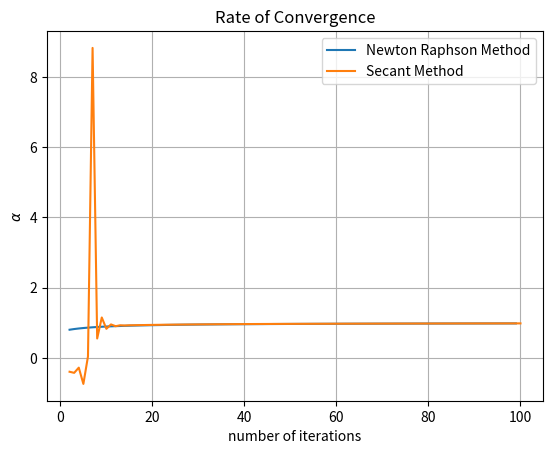

Write the Python code that produced this figure.
import math
import matplotlib.pyplot as plt


def newtonRaphsonMethod(f, fdash, x0, K):
    X = [x0 for _ in range(K+1)] 
    # Applying Newton Raphson Method
    for k in range(K):
        X[k+1] = X[k] - (f(X[k]) / fdash(X[k]))
    return X


def secantMethod(f, x0, x1, K):
    X = [x0, x1]+[0 for k in range(K)]
    # Applying Secant Method
    for k in range(1,K+1):
        X[k+1] = X[k] - f(X[k]) * ((X[k] - X[k-1]) / (f(X[k]) - f(X[k-1])))
    return X

def convergenceRate(X):
    # wiki https://en.wikipedia.org/wiki/Rate_of_convergence#cite_note-6:~:text=.-,%5B6%5D,-Q%2Dconvergence%20definitions
    q = []
    for k in range(2, len(X) - 1):
        q.append(math.log(abs((X[k+1] - X[k]) / (X[k] - X[k-1])))/math.log(abs((X[k] - X[k-1]) / (X[k-1] - X[k-2]))))
    return q

def fun(x):
    return x * math.exp(-x)


def fundash(x):
    return -((x-1) * math.exp(-x))

newtonRaphsonOP = newtonRaphsonMethod(f=fun,fdash=fundash,x0=10,K=100)
secantOP = secantMethod(f=fun,x0=10,x1=11,K=100)

# print(newtonRaphsonOP)
# print(secantOP)

newtonRaphsonOP_convergenceRate=convergenceRate(newtonRaphsonOP)
secantOP_convergenceRate=convergenceRate(secantOP)

plt.title("Rate of Convergence")
plt.ylabel(r"$\alpha$")
plt.xlabel("number of iterations")
plt.plot(list(range(2, len(newtonRaphsonOP_convergenceRate) + 2)), newtonRaphsonOP_convergenceRate, label="Newton Raphson Method")
plt.plot(list(range(2, len(secantOP_convergenceRate) + 2)), secantOP_convergenceRate, label="Secant Method")
plt.legend()
plt.grid()
plt.show()